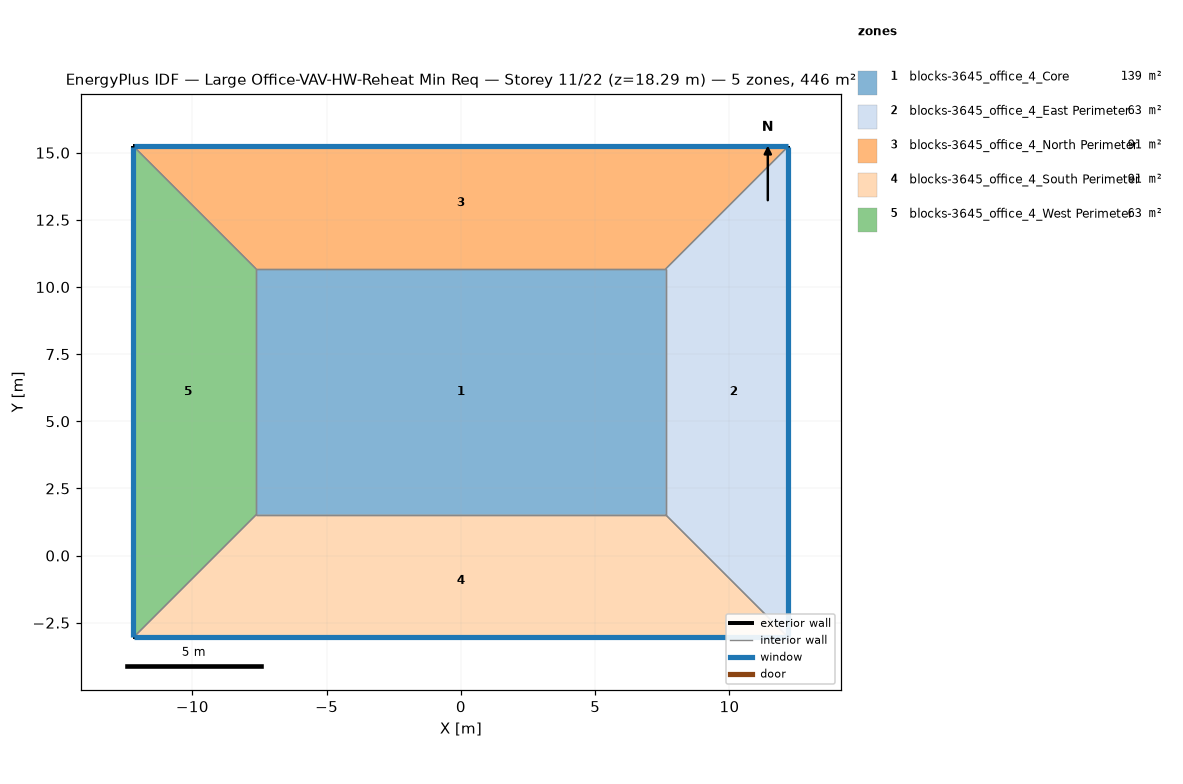
=== STOREY PLAN SPEC (per zone: floor XY polygon, exterior-wall plan segments, windows/doors) ===
zone 1: blocks-3645_office_4_Core  (139.4 m²)
  floor: (-7.62, 1.52) (-7.62, 10.67) (7.62, 10.67) (7.62, 1.52)
  interior walls: 4
zone 2: blocks-3645_office_4_East Perimeter  (62.7 m²)
  floor: (12.19, 15.24) (12.19, -3.05) (7.62, 1.52) (7.62, 10.67)
  exterior wall: (12.19, -3.05) – (12.19, 15.24)  [18.3 m]
    window: (12.19, -3.02) – (12.19, 15.21)  [20.1 m²]
  interior walls: 3
zone 3: blocks-3645_office_4_North Perimeter  (90.6 m²)
  floor: (12.19, 15.24) (7.62, 10.67) (-7.62, 10.67) (-12.19, 15.24)
  exterior wall: (12.19, 15.24) – (-12.19, 15.24)  [24.4 m]
    window: (12.17, 15.24) – (-12.17, 15.24)  [26.8 m²]
  interior walls: 3
zone 4: blocks-3645_office_4_South Perimeter  (90.6 m²)
  floor: (7.62, 1.52) (12.19, -3.05) (-12.19, -3.05) (-7.62, 1.52)
  exterior wall: (-12.19, -3.05) – (12.19, -3.05)  [24.4 m]
    window: (-12.17, -3.05) – (12.17, -3.05)  [26.8 m²]
  interior walls: 3
zone 5: blocks-3645_office_4_West Perimeter  (62.7 m²)
  floor: (-12.19, 15.24) (-7.62, 10.67) (-7.62, 1.52) (-12.19, -3.05)
  exterior wall: (-12.19, 15.24) – (-12.19, -3.05)  [18.3 m]
    window: (-12.19, 15.21) – (-12.19, -3.02)  [20.1 m²]
  interior walls: 3

=== DERIVED (storey summary) ===
Building: Large Office-VAV-HW-Reheat Min Req
Storey: 11 of 22  (floor level z = 18.29 m)
Storey gross floor area: 445.9 m²
Zones on this storey: 5
  - blocks-3645_office_4_Core: floor 139.4 m²
  - blocks-3645_office_4_East Perimeter: floor 62.7 m²; exterior wall 18.3 m (50.2 m²); 1 window(s) 20.1 m²; WWR 40.0%
  - blocks-3645_office_4_North Perimeter: floor 90.6 m²; exterior wall 24.4 m (66.9 m²); 1 window(s) 26.8 m²; WWR 40.0%
  - blocks-3645_office_4_South Perimeter: floor 90.6 m²; exterior wall 24.4 m (66.9 m²); 1 window(s) 26.8 m²; WWR 40.0%
  - blocks-3645_office_4_West Perimeter: floor 62.7 m²; exterior wall 18.3 m (50.2 m²); 1 window(s) 20.1 m²; WWR 40.0%
Zone adjacency (shared interzone walls):
  - blocks-3645_office_4_Core ↔ blocks-3645_office_4_East Perimeter
  - blocks-3645_office_4_Core ↔ blocks-3645_office_4_North Perimeter
  - blocks-3645_office_4_Core ↔ blocks-3645_office_4_South Perimeter
  - blocks-3645_office_4_Core ↔ blocks-3645_office_4_West Perimeter
  - blocks-3645_office_4_East Perimeter ↔ blocks-3645_office_4_North Perimeter
  - blocks-3645_office_4_East Perimeter ↔ blocks-3645_office_4_South Perimeter
  - blocks-3645_office_4_North Perimeter ↔ blocks-3645_office_4_West Perimeter
  - blocks-3645_office_4_South Perimeter ↔ blocks-3645_office_4_West Perimeter